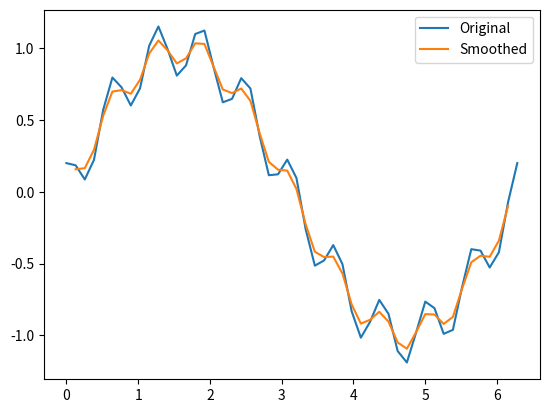

The matplotlib source for this figure: (Note: this script raises an exception after producing the figure.)
import numpy as np
import matplotlib.pyplot as plt

def f(x):
	return np.sin(x) + np.cos(10 * x) / 5

def moving_avg(arr):
	"""Returns moving average array of data points of length == len(arr) - 2 due to edges"""
	avg = np.zeros(len(arr) - 2)
	for i in range(len(avg)):
		avg[i] = sum(arr[i:i+3]) / 3
	return avg

def convolution(G, A):
	n = len(G)
	d = n //2
	Y, X = A.shape
	B = np.zeros((Y - 2 * d, X - 2 * d))
	for (i, j), _ in np.ndenumerate(B):
		B[i, j] = np.sum(G * A[i:i+n, j:j+n])
	return B


if __name__ == "__main__":
	xs = np.linspace(0, 2 * np.pi, 50)
	ys = f(xs)
	ys_avg = moving_avg(ys)

	plt.plot(xs, ys)
	plt.plot(xs[1:-1], ys_avg)
	plt.legend(("Original", "Smoothed"))
	plt.savefig(fname="images/comp-E2Q5-movingavg")
	plt.show()

	# get southwing image and store as 2D greyscale by taking R values (assuming R==G==B)
	image = plt.imread("images/southwing.jpg")
	image = image[:, :, 0]

	G = np.array([
		[-1, -1, -1],
		[-1,  8, -1],
		[-1, -1, -1]
	])
	n = len(G)
	d = n // 2
	B = convolution(G, image)

	plt.imshow(B, cmap="gray")
	plt.imsave("images/comp-E2Q5-edgedetect.png", B, cmap="gray")
	plt.show()